Labelled photos from "Dataset", an image-classification folder in mehathab-a/Projects-2. The possible labels are: healthy, non sprayable, sprayable.

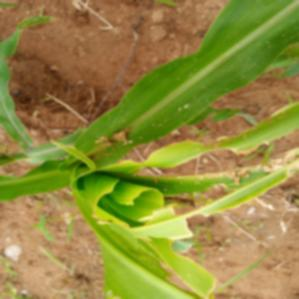
Label: sprayable

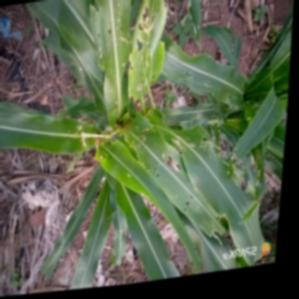
Label: non sprayable

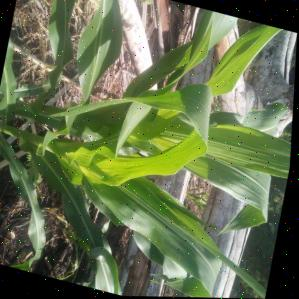
Label: healthy

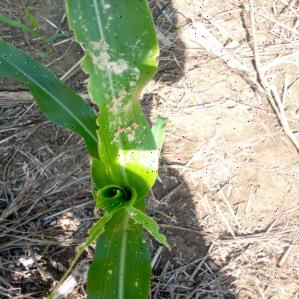
Label: sprayable

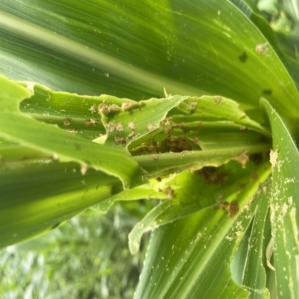
Label: non sprayable

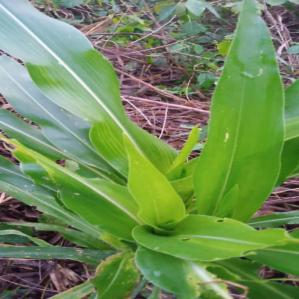
Label: healthy
